Run: headless pygame with SDL's dummy video driver; simulated clock (each Clock.tick advances the game by its frame time, no real sleeping); random seed 0; keys injected as events and as key.get_pressed() state; mouse plan: one left click at the window centre at the start of phase 2, then a move to the lower-right quarter at the start of phase 3.
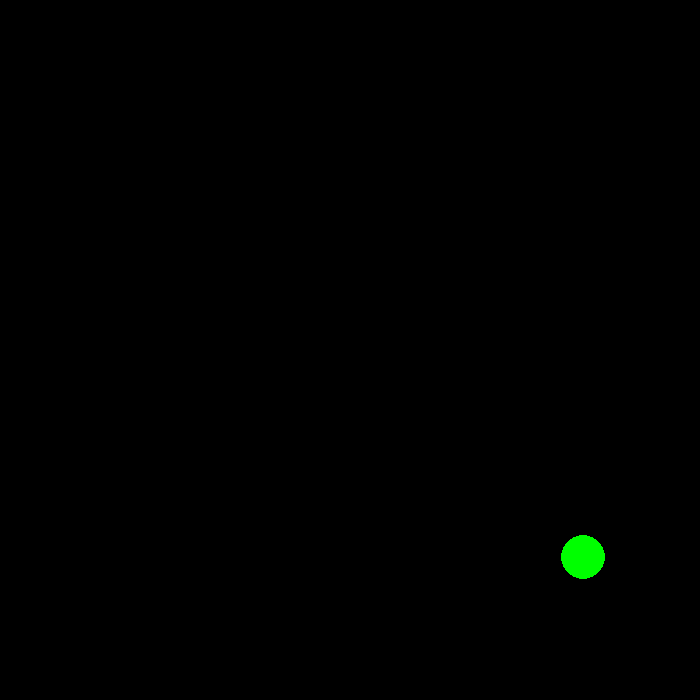
Frame 1 of 4 · flips 1–60 · no input
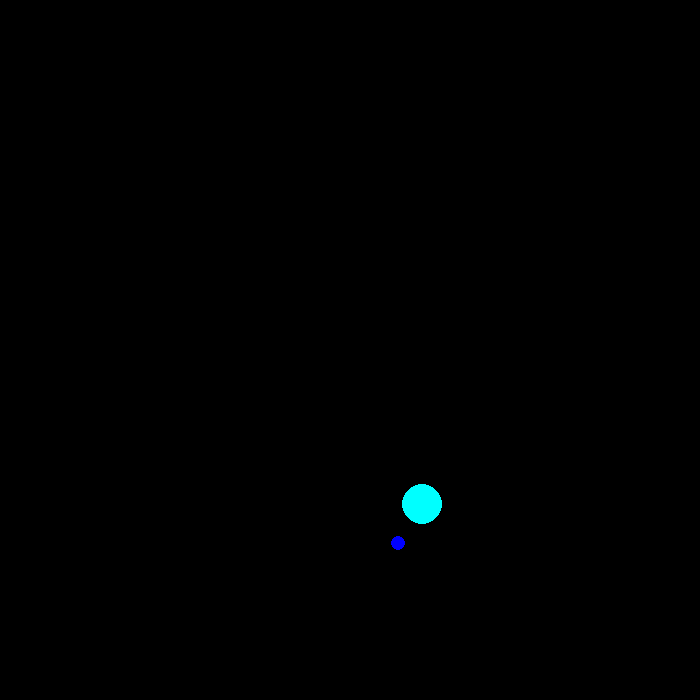
Frame 2 of 4 · flips 61–180 · clicked the window centre · tapped SPACE, RETURN · held RIGHT (→), D
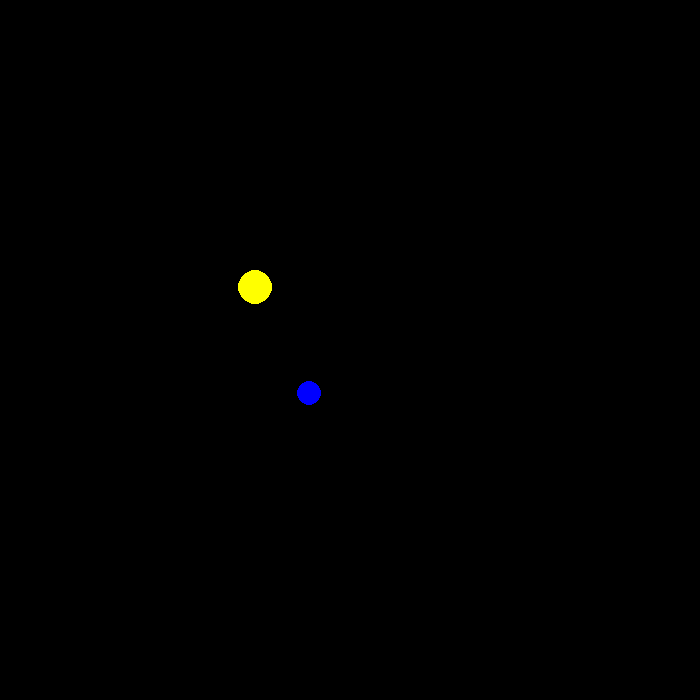
Frame 3 of 4 · flips 181–300 · moved the mouse to the lower-right quarter · held DOWN (↓), S
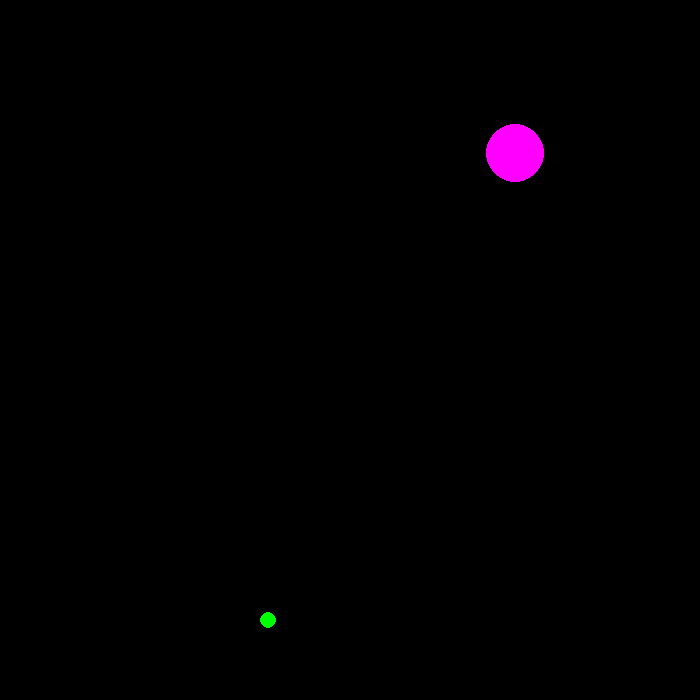
Frame 4 of 4 · flips 301–420 · held LEFT (←), A, UP (↑), W

The pygame program that drew these frames:

from typing import Collection
import pygame
from pygame.draw import *
from random import randint
pygame.init()

FPS = 30
SPAWNING_RATE = 20
WIDTH, HEIGHT = WINDOW_SCALE = 700, 700
screen = pygame.display.set_mode(WINDOW_SCALE)

RED = (255, 0, 0)
BLUE = (0, 0, 255)
YELLOW = (255, 255, 0)
GREEN = (0, 255, 0)
MAGENTA = (255, 0, 255)
CYAN = (0, 255, 255)
BLACK = (0, 0, 0)
COLORS = [BLUE, YELLOW, GREEN, MAGENTA, CYAN]

X = 'x'
Y = 'y'
Radius = 'radius'
Color = 'color'
Alive = 'alive'

balls = []
score = 0

# --

def new_random_ball(xArea, yArea):
    """
    Создает новый случайный шарик с координатоми где-то в области area

    param: xArea: кортеж вида (x1, x2), где x1 - минимальная разрешенная координата x шарика, x2 - максимальная.
    param: yArea: кортеж вида (y1, y2), где y1 - минимальная разрешенная координата y шарика, y2 - максимальная.
    """
    x = randint(xArea[0], xArea[1])
    y = randint(yArea[0], yArea[1])
    radius = randint(30, 60)
    color = COLORS[randint(0, len(COLORS)-1)]
    return {X: x, Y: y, Radius: radius, Color: color, Alive: True}


def draw_ball(screen, ball):
    """
    Рисует шарик

    param: screen: элемент pygame.surface
    param: ball: объект, созданной функцией new_random_ball
    """
    circle(screen, ball[Color], (ball[X], ball[Y]), ball[Radius])


def evulate_ball(ball):
    """
    Изменяет шарик согласно временю: перемещает, может изменять размер и т.д.

    param: ball: объект, созданной функцией new_random_ball
    """
    ball[Radius] -= 1
    if ball[Radius] <= 0:
        ball[Alive] = False


def handle_click(event):
    """
    Обрабатывает событие нажатия мышки

    param: event: элемент pygame.event
    """
    pass


def show_score(screen):
    """
    Выводит количество очков

    param: screen: элемент pygame.surface
    """
    pass

#--

pygame.display.update()
clock = pygame.time.Clock()
frame = 0
finished = False
while not finished:
    clock.tick(FPS)
    frame += 1
    if frame % SPAWNING_RATE == 0:
        balls.append(new_random_ball((60, WIDTH-60), (60, HEIGHT-60)))

    for event in pygame.event.get():
        if event.type == pygame.QUIT:
            finished = True
        elif event.type == pygame.MOUSEBUTTONDOWN:
            handle_click(event)

    screen.fill(BLACK)
    show_score(screen)
    alive_balls = []
    for ball in balls:
        evulate_ball(ball)
        draw_ball(screen, ball)
        if ball[Alive]:
            alive_balls.append(ball)
    balls = alive_balls

    pygame.display.update()
pygame.quit()
